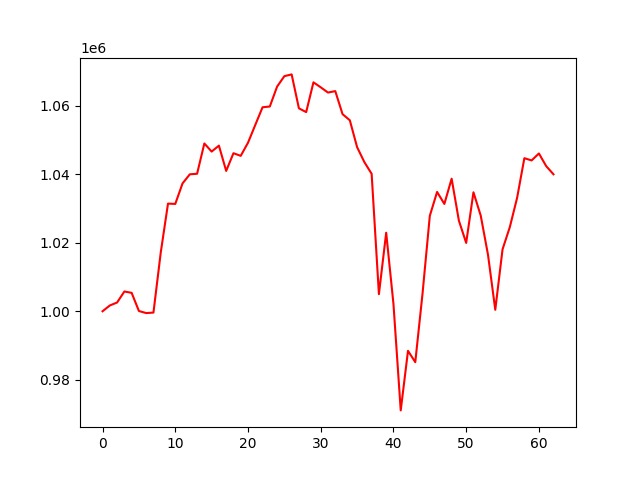

The data file committed next to this chart (first rows):
account_value, date, daily_return
1000000, 2021-10-04, 
1001687, 2021-10-05, 0.001687
1002553, 2021-10-06, 0.0008652
1005763, 2021-10-07, 0.003202
1005373, 2021-10-08, -0.0003874
1000069, 2021-10-11, -0.005276
999468, 2021-10-12, -0.000601
999613, 2021-10-13, 0.0001446
1017090, 2021-10-14, 0.01748
1031407, 2021-10-15, 0.01408
1031320, 2021-10-18, -8.429003991561324e-05
1037311, 2021-10-19, 0.005808
1039958, 2021-10-20, 0.002553
1040123, 2021-10-21, 0.0001586
1048961, 2021-10-22, 0.008496
1046591, 2021-10-25, -0.002259
1048331, 2021-10-26, 0.001663
1040953, 2021-10-27, -0.007038
1046115, 2021-10-28, 0.004959
1045350, 2021-10-29, -0.000731
1049174, 2021-11-01, 0.003658
1054366, 2021-11-02, 0.004949
1059521, 2021-11-03, 0.004888
1059747, 2021-11-04, 0.000214
1065550, 2021-11-05, 0.005475
1068601, 2021-11-08, 0.002864
1069113, 2021-11-09, 0.0004791
1059218, 2021-11-10, -0.009255
1058110, 2021-11-11, -0.001047
1066800, 2021-11-12, 0.008213
1065342, 2021-11-15, -0.001366
1063813, 2021-11-16, -0.001436
1064237, 2021-11-17, 0.0003992
1057514, 2021-11-18, -0.006318
1055729, 2021-11-19, -0.001688
1047892, 2021-11-22, -0.007423
1043522, 2021-11-23, -0.004171
1040104, 2021-11-24, -0.003275
1004988, 2021-11-26, -0.03376
1022919, 2021-11-29, 0.01784
1002142, 2021-11-30, -0.02031
971069, 2021-12-01, -0.03101
988456, 2021-12-02, 0.01791
985140, 2021-12-03, -0.003355
1005195, 2021-12-06, 0.02036
1027850, 2021-12-07, 0.02254
1034814, 2021-12-08, 0.006775
1031314, 2021-12-09, -0.003383
1038681, 2021-12-10, 0.007143
1026417, 2021-12-13, -0.01181
1019940, 2021-12-14, -0.00631
1034714, 2021-12-15, 0.01449
1027905, 2021-12-16, -0.00658
1016485, 2021-12-17, -0.01111
1000429, 2021-12-20, -0.0158
1018071, 2021-12-21, 0.01763
1024553, 2021-12-22, 0.006368
1033072, 2021-12-23, 0.008314
1044662, 2021-12-27, 0.01122
1044009, 2021-12-28, -0.0006245
... 3 more rows
